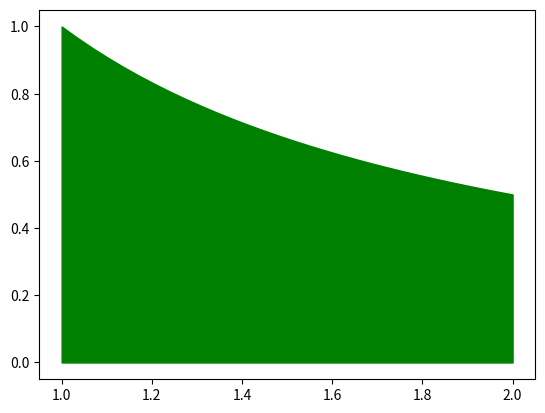

The matplotlib source for this figure:
# -*- coding: utf-8 -*-
"""
Created on Mon May  4 10:23:43 2020

@author: Acustica
"""

import numpy as np
import matplotlib.pyplot as plt
import math as ma

a=1
b=2

err=0.0001
K=2/(a)**3
#K=2*np.exp(b**2)*(2*b**2+1)
n=ma.ceil(np.sqrt((K*(b-a)**3)/(24*err)))

def f(x):
    return 1/x
    
S=0
x=np.linspace(a,b,n+1)
for i in range(n):
    xi=(x[i]+x[i+1])/2
    #print(xi)
    S+=f(xi)

S=S*(b-a)/n

print("El area bajo la curva en el intervalo [", a, b, "] es", S)
print("El error para n=",n,"es:", abs(np.log(2)-S))
plt.figure(0)
plt.fill_between(x,f(x),color="green")

    